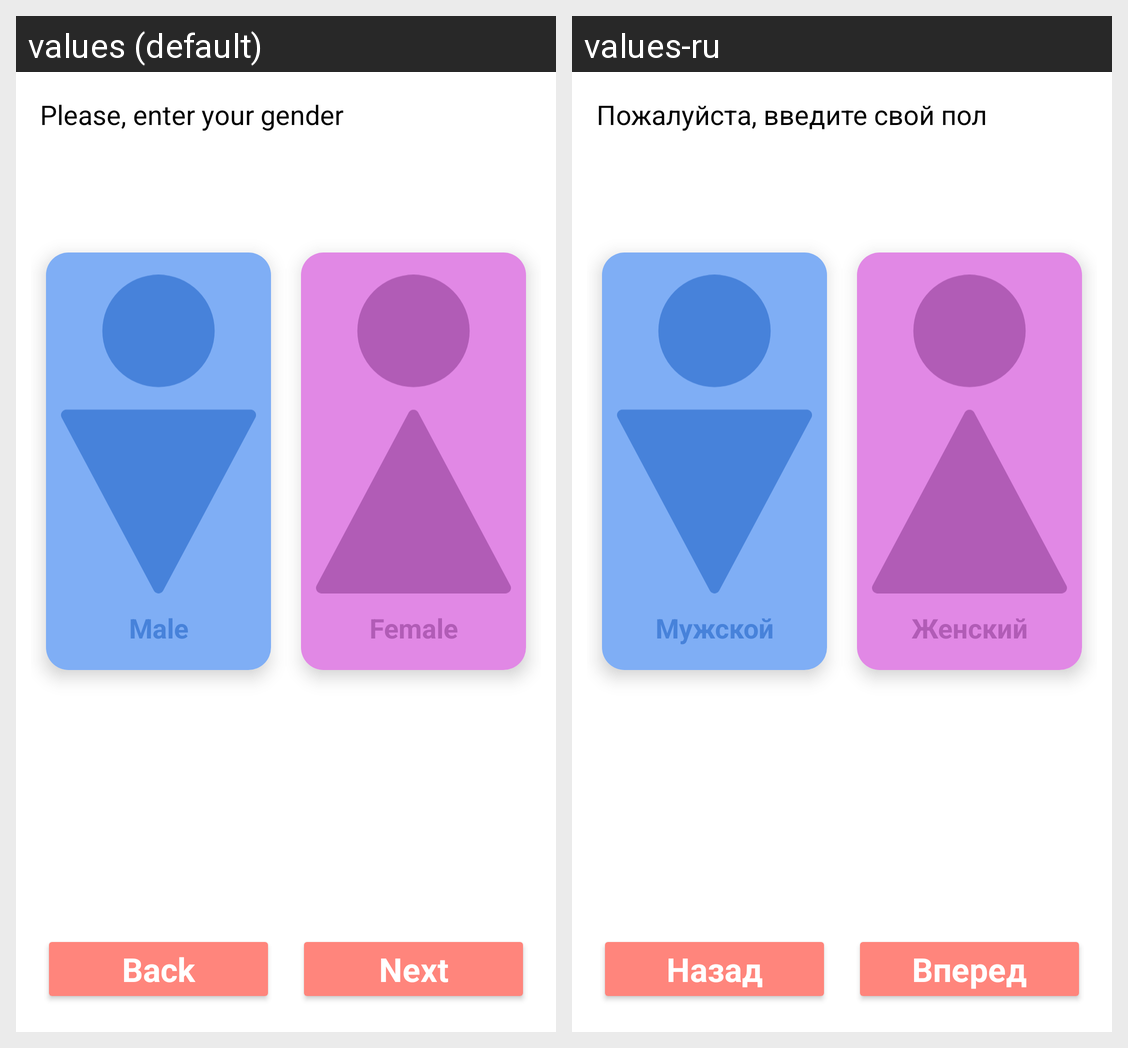

Translations of the strings shown on this Android screen, per locale in the grid:
Android screen res/layout/fragment_setup_page2.xml rendered under 2 locales, left to right: values (default), values-ru. Device: Nexus 5 (rendered at 1080×1920; each locale shown at half size, 540×960, under a caption strip naming it); theme Theme.DIACompanion.
Strings drawn on this screen, with the default value and each locale's value (text and hints the layout hard-codes, and strings that could not be matched under every locale, appear in the picture but are not listed):

OnBEnterGender
  values: Please, enter your gender
  values-ru: Пожалуйста, введите свой пол

Male
  values: Male
  values-ru: Мужской

Female
  values: Female
  values-ru: Женский

Back
  values: Back
  values-ru: Назад

Next
  values: Next
  values-ru: Вперед
